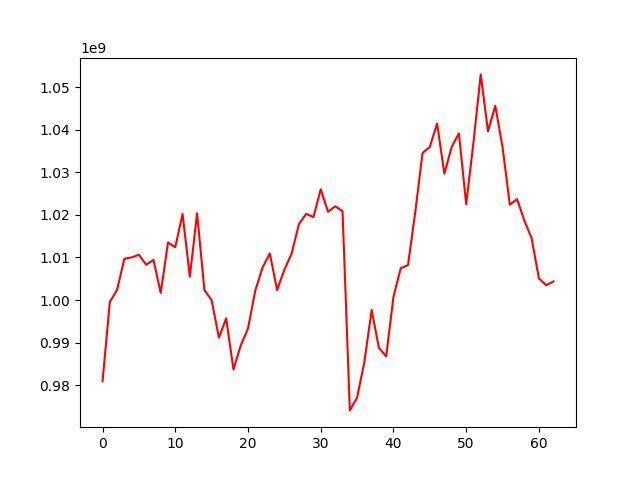

The data file committed next to this chart (first rows):
, 0
0, 980952125
1, 999557145
2, 1002425382
3, 1009711437
4, 1010030716
5, 1010630954
6, 1008287135
7, 1009434753
8, 1001693461
9, 1013529789
10, 1012419524
11, 1020215468
12, 1005488982
13, 1020365015
14, 1002395284
15, 999963802
16, 991197837
17, 995703262
18, 983729236
19, 989368977
20, 993319337
21, 1002243749
22, 1007629708
23, 1010951359
24, 1002369997
25, 1007115427
26, 1010936589
27, 1017837010
28, 1020245281
29, 1019492011
30, 1025998611
31, 1020732054
32, 1022011171
33, 1020846670
34, 974111173
35, 977135225
36, 985467473
37, 997673309
38, 988776252
39, 986815475
40, 1000776260
41, 1007471076
42, 1008218023
43, 1020674771
44, 1034532999
45, 1035954139
46, 1041436407
47, 1029661619
48, 1035920732
49, 1039129044
50, 1022514474
51, 1036986101
52, 1052970131
53, 1039594042
54, 1045606825
55, 1035895108
56, 1022392109
57, 1023684271
58, 1018642362
59, 1014497311
... 3 more rows
